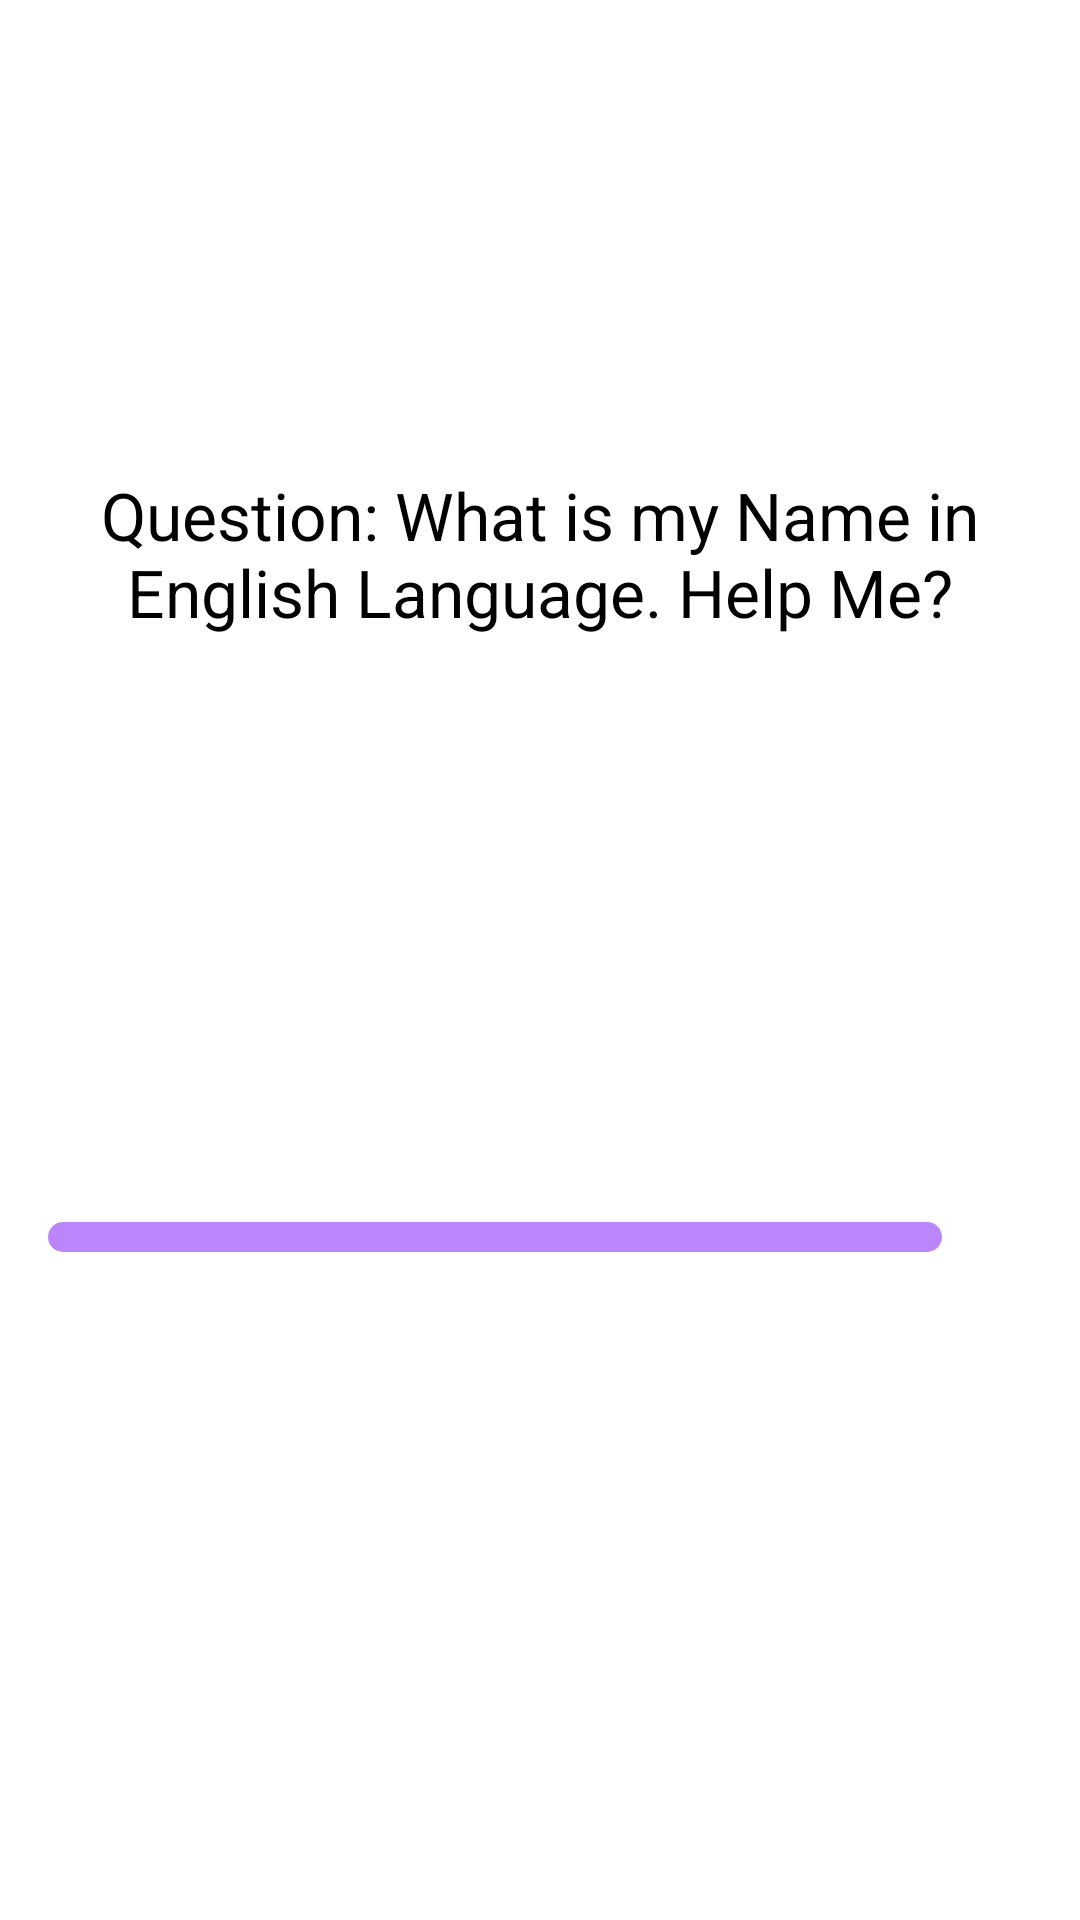

Produce the Android XML layout that renders to this screen, including the resource entries it uses.
<!-- AndroidManifest.xml: application theme Theme.App.Starting -->
<!-- res/layout/activity_quiz_question.xml -->
<?xml version="1.0" encoding="utf-8"?>
<ScrollView xmlns:android="http://schemas.android.com/apk/res/android"
    xmlns:tools="http://schemas.android.com/tools"
    android:layout_width="match_parent"
    android:layout_height="match_parent"
    android:fillViewport="true"
    tools:context=".QuizQuestion"
    android:scrollbars="none"
    >
<LinearLayout
    android:layout_width="match_parent"
    android:layout_height="wrap_content"
    android:orientation="vertical"
    android:padding="16dp"
    android:gravity="center"
    tools:ignore="UseCompoundDrawables">
    <TextView
        android:id="@+id/question"
        android:layout_width="match_parent"
        android:layout_height="wrap_content"
        android:text="@string/question"
        android:gravity="center"
        android:textSize="22sp"
        android:paddingHorizontal="16dp"

        />
    <ImageView
        android:id="@+id/person_logo"
        android:layout_width="150sp"
        android:layout_height="150sp"
        android:src="@drawable/person"
        android:layout_marginTop="16dp"
        android:contentDescription="@string/simple_person_image"
        />
    <LinearLayout
        android:layout_width="match_parent"
        android:layout_height="wrap_content"
        android:orientation="horizontal"
        android:gravity="center_vertical"
        android:layout_marginTop="16dp"
        >
        <ProgressBar
            android:id="@+id/progressBar"
            android:layout_width="0dp"
            android:animationResolution="300"
            style="@android:style/Widget.ProgressBar.Horizontal"
            android:layout_height="wrap_content"
            android:layout_weight="1"
            android:max="4"
            android:minHeight="10dp"
            android:progress="0"
            android:progressBackgroundTint="@color/purple_200"
            android:progressTint="@color/purple_700"
            android:indeterminate="false"
            />
        <TextView
            android:id="@+id/progress"
            android:layout_width="wrap_content"
            android:layout_height="wrap_content"
            android:textStyle="bold"
            android:padding="15dp"
            android:textColor="@color/grey_text"
            />
    </LinearLayout>




    <LinearLayout
        android:id="@+id/options"
        android:layout_width="match_parent"
        android:layout_height="wrap_content"
        android:orientation="vertical"
        />
<Button
    android:id="@+id/submit"
    android:layout_width="match_parent"
    android:layout_height="wrap_content"
    android:layout_marginTop="15sp"
    android:backgroundTint="@color/purple_500"
    android:paddingVertical="15sp"
    android:text="@string/submit"
    android:textColor="@color/white" />
</LinearLayout>
</ScrollView>
<!-- res/layout/option_layout.xml (included above) -->
<?xml version="1.0" encoding="utf-8"?>
<merge xmlns:tools="http://schemas.android.com/tools"
    xmlns:android="http://schemas.android.com/apk/res/android"
    tools:context=".QuizQuestion"
    >
    <LinearLayout
        android:layout_width="match_parent"
        android:layout_height="wrap_content"
        android:orientation="vertical">
    <com.example.quizapp.OptionView
        android:id="@+id/op1"
        android:layout_width="match_parent"
        android:layout_height="wrap_content"
        android:textStyle="bold"
        android:gravity="center"
        android:padding="15dp"
        android:textSize="18sp"
        android:layout_marginTop="15sp"
        android:background="@drawable/option_background"
        tools:ignore="OnClick,UsingOnClickInXml" />
    <com.example.quizapp.OptionView
        android:id="@+id/op2"
        android:layout_width="match_parent"
        android:layout_height="wrap_content"
        android:textStyle="bold"
        android:gravity="center"
        android:padding="15dp"
        android:textSize="18sp"
        android:layout_marginTop="15sp"
        android:background="@drawable/option_background"
        tools:ignore="UsingOnClickInXml" />
    <com.example.quizapp.OptionView
        android:id="@+id/op3"
        android:layout_width="match_parent"
        android:layout_height="wrap_content"
        android:textStyle="bold"
        android:gravity="center"
        android:padding="15dp"
        android:textSize="18sp"
        android:layout_marginTop="15sp"
        android:background="@drawable/option_background"
        tools:ignore="UsingOnClickInXml" />
    <com.example.quizapp.OptionView
        android:id="@+id/op4"
        android:layout_width="match_parent"
        android:layout_height="wrap_content"
        android:textStyle="bold"
        android:gravity="center"
        android:padding="15dp"
        android:textSize="18sp"
        android:layout_marginTop="15sp"
        android:background="@drawable/option_background"
        tools:ignore="OnClick,UsingOnClickInXml" />

    </LinearLayout>
</merge>
<!-- resources referenced by this layout -->
<resources>
  <color name="grey_text">#393939</color>
  <color name="purple_200">#FFBB86FC</color>
  <color name="purple_500">#FF6200EE</color>
  <color name="purple_700">#FF3700B3</color>
  <color name="white">#FFFFFFFF</color>
  <!-- drawable option_background (drawable) -->
  <?xml version="1.0" encoding="utf-8"?>
  <selector xmlns:android="http://schemas.android.com/apk/res/android" xmlns:app="http://schemas.android.com/apk/res-auto">
  
      
      <item android:drawable="@drawable/option_correct" app:state_correct="true" />
  
      
      <item android:drawable="@drawable/option_wrong" app:state_select="true" app:state_wrong="true" />
  
      <item android:drawable="@drawable/option_select" app:state_select="true" />
  
      <item>
          <shape android:shape="rectangle">
              <solid android:color="@color/purple_200" />
              <corners android:radius="25sp" />
          </shape>
      </item>
  </selector>
  <string name="question">Question: What is my Name in English Language. Help Me?</string>
  <string name="simple_person_image">Simple Person Image</string>
  <string name="submit">Submit</string>
  <style name="Theme.App.Starting" parent="Theme.SplashScreen">
          <item name="windowSplashScreenBackground">@color/black</item>
          <item name="windowSplashScreenAnimatedIcon">@drawable/ic_quiz</item>
          <item name="windowSplashScreenIconBackgroundColor">@color/black</item>
          <item name="postSplashScreenTheme">@style/QuizTheme</item>
      </style>
  <!-- drawable option_correct (drawable) -->
  <?xml version="1.0" encoding="utf-8"?>
  <selector xmlns:android="http://schemas.android.com/apk/res/android">
      <item>
          <shape android:shape="rectangle" >
              <solid android:color="@color/correct" />
              <corners android:radius="25sp" />
          </shape>
      </item>
  </selector>
  <!-- drawable option_wrong (drawable) -->
  <?xml version="1.0" encoding="utf-8"?>
  <selector xmlns:android="http://schemas.android.com/apk/res/android">
  <item>
      <shape android:shape="rectangle" >
          <solid android:color="@color/wrong" />
          <corners android:radius="25sp" />
      </shape>
  </item>
  </selector>
  <!-- drawable option_select (drawable) -->
  <?xml version="1.0" encoding="utf-8"?>
  <selector xmlns:android="http://schemas.android.com/apk/res/android">
     <item>
      <shape android:shape="rectangle"  >
          <solid android:color="@color/purple_500" />
          <corners android:radius="25sp" />
      </shape>
     </item>
  </selector>
  <color name="black">#FF000000</color>
  <!-- drawable ic_quiz: vector/xml drawable (drawable, 24671 chars, omitted) -->
  <style name="QuizTheme" parent="Theme.MaterialComponents.Light.NoActionBar">
          
          <item name="colorPrimary">@color/purple_500</item>
          <item name="colorPrimaryVariant">@color/purple_500</item>
          <item name="colorOnPrimary">@color/white</item>
          
          <item name="colorSecondary">@color/cyan_light</item>
          <item name="colorSecondaryVariant">@color/cyan_dark</item>
          <item name="colorOnSecondary">@color/black</item>
          
          <item name="android:statusBarColor" tools:targetApi="l">?attr/colorPrimaryVariant</item>
          
          <item name="android:textColor">?attr/colorOnPrimary</item>
      </style>
  <color name="correct">#037841</color>
  <color name="wrong">#DA1212</color>
  <color name="cyan_light">#00e5ff</color>
  <color name="cyan_dark">#00b2cc</color>
</resources>
